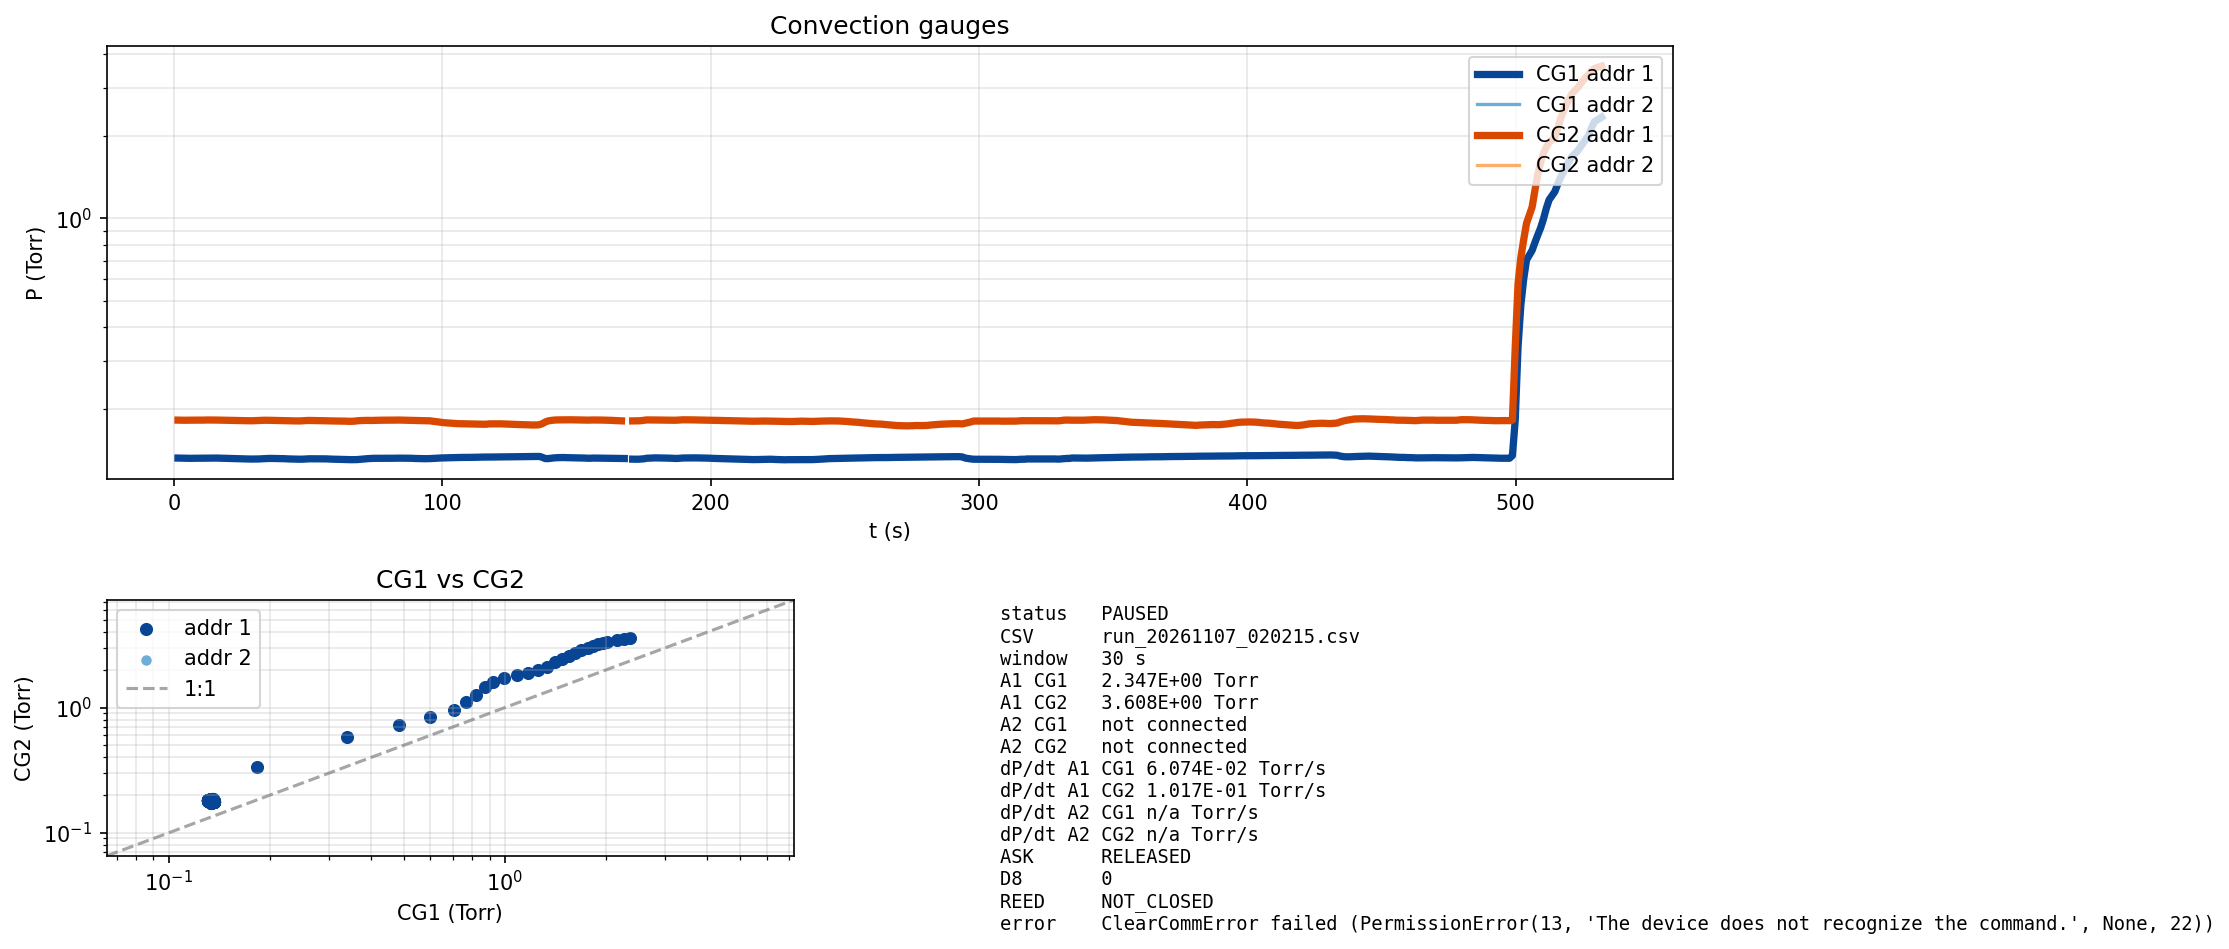

Data behind this chart, as committed beside it:
timestamp_iso, t_s, CG1_Torr, CG2_Torr, A2_CG1_Torr, A2_CG2_Torr, gate_ask, gate_d8, gate_reed, gate_src, dP_dt_CG1, dP_dt_CG2, decade_s_CG1, decade_s_CG2
2026-11-07T02:02:16-05:00, 1.508, 1.327000E-01, 1.827000E-01, 1.100000E+03, 1.100000E+03, RELEASED, 0, NOT_CLOSED, BOOT, , , , 
2026-11-07T02:02:18-05:00, 2.744, 1.326000E-01, 1.826000E-01, 1.100000E+03, 1.100000E+03, RELEASED, 0, NOT_CLOSED, BOOT, , , , 
2026-11-07T02:02:19-05:00, 3.824, 1.325000E-01, 1.825000E-01, 1.100000E+03, 1.100000E+03, RELEASED, 0, NOT_CLOSED, BOOT, -8.619802E-05, -8.619802E-05, 3.542139E+03, 4.877776E+03
2026-11-07T02:02:20-05:00, 5.134, 1.324000E-01, 1.826000E-01, 1.100000E+03, 1.100000E+03, RELEASED, 0, NOT_CLOSED, BOOT, -8.352099E-05, -3.236131E-05, 3.654245E+03, 1.299438E+04
2026-11-07T02:02:21-05:00, 6.192, 1.324000E-01, 1.827000E-01, 1.100000E+03, 1.100000E+03, RELEASED, 0, NOT_CLOSED, BOOT, -6.826770E-05, -3.840881E-08, 4.470320E+03, 
2026-11-07T02:02:22-05:00, 7.393, 1.325000E-01, 1.828000E-01, 1.100000E+03, 1.100000E+03, RELEASED, 0, NOT_CLOSED, BOOT, -4.159023E-05, 2.182352E-05, 7.338754E+03, 1.927586E+04
2026-11-07T02:02:23-05:00, 8.444, 1.325000E-01, 1.827000E-01, 1.100000E+03, 1.100000E+03, RELEASED, 0, NOT_CLOSED, BOOT, -2.812693E-05, 1.849181E-05, 1.085283E+04, 2.274548E+04
2026-11-07T02:02:24-05:00, 9.485, 1.325000E-01, 1.827000E-01, 1.100000E+03, 1.100000E+03, RELEASED, 0, NOT_CLOSED, BOOT, -2.027538E-05, 1.569873E-05, 1.505713E+04, 2.678994E+04
2026-11-07T02:02:25-05:00, 10.54, 1.325000E-01, 1.827000E-01, 1.100000E+03, 1.100000E+03, RELEASED, 0, NOT_CLOSED, BOOT, -1.524685E-05, 1.339867E-05, 2.002496E+04, 3.138695E+04
2026-11-07T02:02:28-05:00, 12.62, 1.326000E-01, 1.829000E-01, , , RELEASED, 0, NOT_CLOSED, BOOT, -5.697340E-06, 2.085761E-05, 5.361687E+04, 2.017071E+04
2026-11-07T02:02:30-05:00, 14.72, 1.327000E-01, 1.829000E-01, , 1.100000E+03, RELEASED, 0, NOT_CLOSED, BOOT, 3.757885E-06, 2.272964E-05, 8.119432E+04, 1.851163E+04
2026-11-07T02:02:31-05:00, 15.75, 1.327000E-01, 1.828000E-01, 1.100000E+03, 1.100000E+03, RELEASED, 0, NOT_CLOSED, BOOT, 8.041800E-06, 1.961479E-05, 3.795618E+04, 2.145033E+04
2026-11-07T02:02:32-05:00, 16.82, 1.326000E-01, 1.827000E-01, 1.100000E+03, 1.100000E+03, RELEASED, 0, NOT_CLOSED, BOOT, 7.532900E-06, 1.472745E-05, 4.051528E+04, 2.856694E+04
2026-11-07T02:02:33-05:00, 18.03, 1.325000E-01, 1.826000E-01, 1.100000E+03, 1.100000E+03, RELEASED, 0, NOT_CLOSED, BOOT, 4.782847E-06, 9.124692E-06, 6.380167E+04, 4.610805E+04
2026-11-07T02:02:34-05:00, 19.08, 1.324000E-01, 1.825000E-01, 1.100000E+03, 1.100000E+03, RELEASED, 0, NOT_CLOSED, BOOT, 1.034221E-06, 3.486478E-06, , 
2026-11-07T02:02:35-05:00, 20.13, 1.323000E-01, 1.824000E-01, 1.100000E+03, 1.100000E+03, RELEASED, 0, NOT_CLOSED, BOOT, -3.150261E-06, -1.998490E-06, 9.677633E+04, 
2026-11-07T02:02:36-05:00, 21.16, 1.322000E-01, 1.823000E-01, 1.100000E+03, 1.100000E+03, RELEASED, 0, NOT_CLOSED, BOOT, -7.473035E-06, -7.237687E-06, 4.079192E+04, 5.804209E+04
2026-11-07T02:02:37-05:00, 22.19, 1.321000E-01, 1.822000E-01, 1.100000E+03, 1.100000E+03, RELEASED, 0, NOT_CLOSED, BOOT, -1.177511E-05, -1.219607E-05, 2.588266E+04, 3.444573E+04
2026-11-07T02:02:39-05:00, 24.27, 1.320000E-01, 1.821000E-01, 1.100000E+03, 1.100000E+03, RELEASED, 0, NOT_CLOSED, BOOT, -1.608647E-05, -1.700735E-05, 1.894075E+04, 2.469845E+04
2026-11-07T02:02:40-05:00, 25.34, 1.319000E-01, 1.819000E-01, 1.100000E+03, 1.100000E+03, RELEASED, 0, NOT_CLOSED, BOOT, -2.008380E-05, -2.247950E-05, 1.516682E+04, 1.868091E+04
2026-11-07T02:02:41-05:00, 26.38, 1.318000E-01, 1.818000E-01, 1.100000E+03, 1.100000E+03, RELEASED, 0, NOT_CLOSED, BOOT, -2.380224E-05, -2.724835E-05, 1.279390E+04, 1.540787E+04
2026-11-07T02:02:42-05:00, 27.43, 1.317000E-01, 1.817000E-01, 1.100000E+03, 1.100000E+03, RELEASED, 0, NOT_CLOSED, BOOT, -2.727378E-05, -3.147269E-05, 1.116230E+04, 1.333686E+04
2026-11-07T02:02:43-05:00, 28.48, 1.316000E-01, 1.817000E-01, 1.100000E+03, 1.100000E+03, RELEASED, 0, NOT_CLOSED, BOOT, -3.052135E-05, -3.441851E-05, 9.971751E+03, 1.219376E+04
2026-11-07T02:02:44-05:00, 29.53, 1.316000E-01, 1.818000E-01, 1.100000E+03, 1.100000E+03, RELEASED, 0, NOT_CLOSED, BOOT, -3.279397E-05, -3.565499E-05, 9.279005E+03, 1.177056E+04
2026-11-07T02:02:47-05:00, 31.6, 1.317000E-01, 1.822000E-01, 1.100000E+03, 1.100000E+03, RELEASED, 0, NOT_CLOSED, BOOT, -3.407077E-05, -3.494373E-05, 8.929464E+03, 1.201134E+04
2026-11-07T02:02:48-05:00, 32.66, 1.319000E-01, 1.824000E-01, 1.100000E+03, 1.100000E+03, RELEASED, 0, NOT_CLOSED, BOOT, -3.280198E-05, -3.096067E-05, 9.275606E+03, 1.355791E+04
2026-11-07T02:02:49-05:00, 33.69, 1.321000E-01, 1.825000E-01, 1.100000E+03, 1.100000E+03, RELEASED, 0, NOT_CLOSED, BOOT, -3.110347E-05, -2.877691E-05, 9.782649E+03, 1.458860E+04
2026-11-07T02:02:50-05:00, 34.74, 1.322000E-01, 1.825000E-01, 1.100000E+03, 1.100000E+03, RELEASED, 0, NOT_CLOSED, BOOT, -2.929279E-05, -2.746675E-05, 1.038863E+04, 1.528716E+04
2026-11-07T02:02:51-05:00, 35.81, 1.323000E-01, 1.824000E-01, 1.100000E+03, 1.100000E+03, RELEASED, 0, NOT_CLOSED, BOOT, -2.740345E-05, -2.610255E-05, 1.110684E+04, 1.608896E+04
2026-11-07T02:02:52-05:00, 36.86, 1.322000E-01, 1.823000E-01, 1.100000E+03, 1.100000E+03, RELEASED, 0, NOT_CLOSED, BOOT, -2.627511E-05, -2.461230E-05, 1.158625E+04, 1.706556E+04
2026-11-07T02:02:53-05:00, 37.9, 1.322000E-01, 1.822000E-01, 1.100000E+03, 1.100000E+03, RELEASED, 0, NOT_CLOSED, BOOT, -2.423709E-05, -2.278535E-05, 1.256275E+04, 1.843512E+04
2026-11-07T02:02:55-05:00, 39.98, 1.321000E-01, 1.821000E-01, 1.100000E+03, 1.100000E+03, RELEASED, 0, NOT_CLOSED, BOOT, -2.269500E-05, -2.169409E-05, 1.342026E+04, 1.936583E+04
2026-11-07T02:02:56-05:00, 41.02, 1.320000E-01, 1.820000E-01, 1.100000E+03, 1.100000E+03, RELEASED, 0, NOT_CLOSED, BOOT, -2.117943E-05, -2.101062E-05, 1.438346E+04, 1.999661E+04
2026-11-07T02:02:57-05:00, 42.08, 1.318000E-01, 1.818000E-01, 1.100000E+03, 1.100000E+03, RELEASED, 0, NOT_CLOSED, BOOT, -2.133822E-05, -2.231086E-05, 1.427411E+04, 1.882610E+04
2026-11-07T02:02:58-05:00, 43.12, 1.317000E-01, 1.817000E-01, 1.100000E+03, 1.100000E+03, RELEASED, 0, NOT_CLOSED, BOOT, -2.074525E-05, -2.142297E-05, 1.467851E+04, 1.959751E+04
2026-11-07T02:02:59-05:00, 44.16, 1.316000E-01, 1.816000E-01, 1.100000E+03, 1.100000E+03, RELEASED, 0, NOT_CLOSED, BOOT, -2.195906E-05, -2.346483E-05, 1.386224E+04, 1.788623E+04
2026-11-07T02:03:00-05:00, 45.21, 1.315000E-01, 1.815000E-01, 1.100000E+03, 1.100000E+03, RELEASED, 0, NOT_CLOSED, BOOT, -2.123257E-05, -2.301870E-05, 1.432764E+04, 1.822173E+04
2026-11-07T02:03:02-05:00, 47.3, 1.314000E-01, 1.815000E-01, 1.100000E+03, 1.100000E+03, RELEASED, 0, NOT_CLOSED, BOOT, -1.792441E-05, -2.028493E-05, 1.695004E+04, 2.066012E+04
2026-11-07T02:03:03-05:00, 48.34, 1.315000E-01, 1.818000E-01, 1.100000E+03, 1.100000E+03, RELEASED, 0, NOT_CLOSED, BOOT, -1.683681E-05, -1.788568E-05, 1.803426E+04, 2.342685E+04
2026-11-07T02:03:04-05:00, 49.4, 1.317000E-01, 1.821000E-01, 1.100000E+03, 1.100000E+03, RELEASED, 0, NOT_CLOSED, BOOT, -1.442173E-05, -1.355846E-05, 2.104771E+04, 3.089932E+04
2026-11-07T02:03:05-05:00, 50.44, 1.319000E-01, 1.822000E-01, 1.100000E+03, 1.100000E+03, RELEASED, 0, NOT_CLOSED, BOOT, -1.089814E-05, -9.091871E-06, 2.784635E+04, 4.607126E+04
2026-11-07T02:03:06-05:00, 51.48, 1.319000E-01, 1.821000E-01, 1.100000E+03, 1.100000E+03, RELEASED, 0, NOT_CLOSED, BOOT, -7.947543E-06, -6.076249E-06, 3.817892E+04, 6.893941E+04
2026-11-07T02:03:07-05:00, 52.53, 1.320000E-01, 1.820000E-01, 1.100000E+03, 1.100000E+03, RELEASED, 0, NOT_CLOSED, BOOT, -4.863959E-06, -4.497063E-06, 6.237455E+04, 9.319526E+04
2026-11-07T02:03:08-05:00, 53.56, 1.319000E-01, 1.819000E-01, 1.100000E+03, 1.100000E+03, RELEASED, 0, NOT_CLOSED, BOOT, -4.016903E-06, -4.690233E-06, 7.555189E+04, 8.938386E+04
2026-11-07T02:03:11-05:00, 55.66, 1.318000E-01, 1.818000E-01, 1.100000E+03, 1.100000E+03, RELEASED, 0, NOT_CLOSED, BOOT, -3.224029E-06, -6.523354E-06, 9.425144E+04, 6.430429E+04
2026-11-07T02:03:12-05:00, 56.69, 1.318000E-01, 1.817000E-01, 1.100000E+03, 1.100000E+03, RELEASED, 0, NOT_CLOSED, BOOT, -3.909718E-06, -1.019751E-05, 7.777734E+04, 4.112509E+04
2026-11-07T02:03:13-05:00, 57.75, 1.316000E-01, 1.816000E-01, 1.100000E+03, 1.100000E+03, RELEASED, 0, NOT_CLOSED, BOOT, -6.971074E-06, -1.542792E-05, 4.359698E+04, 2.717349E+04
2026-11-07T02:03:14-05:00, 58.81, 1.315000E-01, 1.815000E-01, 1.100000E+03, 1.100000E+03, RELEASED, 0, NOT_CLOSED, BOOT, -1.161465E-05, -2.145286E-05, 2.615161E+04, 1.953693E+04
2026-11-07T02:03:15-05:00, 59.83, 1.314000E-01, 1.814000E-01, 1.100000E+03, 1.100000E+03, RELEASED, 0, NOT_CLOSED, BOOT, -1.708176E-05, -2.744483E-05, 1.777481E+04, 1.526881E+04
2026-11-07T02:03:16-05:00, 60.89, 1.313000E-01, 1.813000E-01, 1.100000E+03, 1.100000E+03, RELEASED, 0, NOT_CLOSED, BOOT, -1.895371E-05, -2.907733E-05, 1.601373E+04, 1.440806E+04
2026-11-07T02:03:18-05:00, 62.98, 1.312000E-01, 1.812000E-01, 1.100000E+03, 1.100000E+03, RELEASED, 0, NOT_CLOSED, BOOT, -2.589716E-05, -3.164000E-05, 1.171795E+04, 1.323692E+04
2026-11-07T02:03:19-05:00, 64.03, 1.311000E-01, 1.811000E-01, 1.100000E+03, 1.100000E+03, RELEASED, 0, NOT_CLOSED, BOOT, -2.842521E-05, -3.220813E-05, 1.067149E+04, 1.299704E+04
2026-11-07T02:03:20-05:00, 65.08, 1.310000E-01, 1.809000E-01, 1.100000E+03, 1.100000E+03, RELEASED, 0, NOT_CLOSED, BOOT, -3.030223E-05, -3.345929E-05, 1.000514E+04, 1.250276E+04
2026-11-07T02:03:21-05:00, 66.13, 1.309000E-01, 1.809000E-01, 1.100000E+03, 1.100000E+03, RELEASED, 0, NOT_CLOSED, BOOT, -3.139653E-05, -3.455713E-05, 9.649526E+03, 1.209930E+04
2026-11-07T02:03:22-05:00, 67.17, 1.309000E-01, 1.811000E-01, 1.100000E+03, 1.100000E+03, RELEASED, 0, NOT_CLOSED, BOOT, -3.249434E-05, -3.409551E-05, 9.318432E+03, 1.225971E+04
2026-11-07T02:03:23-05:00, 68.22, 1.310000E-01, 1.815000E-01, 1.100000E+03, 1.100000E+03, RELEASED, 0, NOT_CLOSED, BOOT, -3.207957E-05, -3.076980E-05, 9.434610E+03, 1.358334E+04
2026-11-07T02:03:24-05:00, 69.25, 1.313000E-01, 1.820000E-01, 1.100000E+03, 1.100000E+03, RELEASED, 0, NOT_CLOSED, BOOT, -3.036059E-05, -2.481634E-05, 9.969802E+03, 1.684088E+04
2026-11-07T02:03:26-05:00, 71.34, 1.318000E-01, 1.823000E-01, 1.100000E+03, 1.100000E+03, RELEASED, 0, NOT_CLOSED, BOOT, -2.273004E-05, -1.503172E-05, 1.330846E+04, 2.777133E+04
2026-11-07T02:03:27-05:00, 72.4, 1.321000E-01, 1.823000E-01, 1.100000E+03, 1.100000E+03, RELEASED, 0, NOT_CLOSED, BOOT, -1.549958E-05, -8.208172E-06, 1.949988E+04, 5.075860E+04
2026-11-07T02:03:28-05:00, 73.44, 1.323000E-01, 1.822000E-01, 1.100000E+03, 1.100000E+03, RELEASED, 0, NOT_CLOSED, BOOT, -7.910689E-06, -3.425204E-06, 3.808031E+04, 
... 378 more rows
